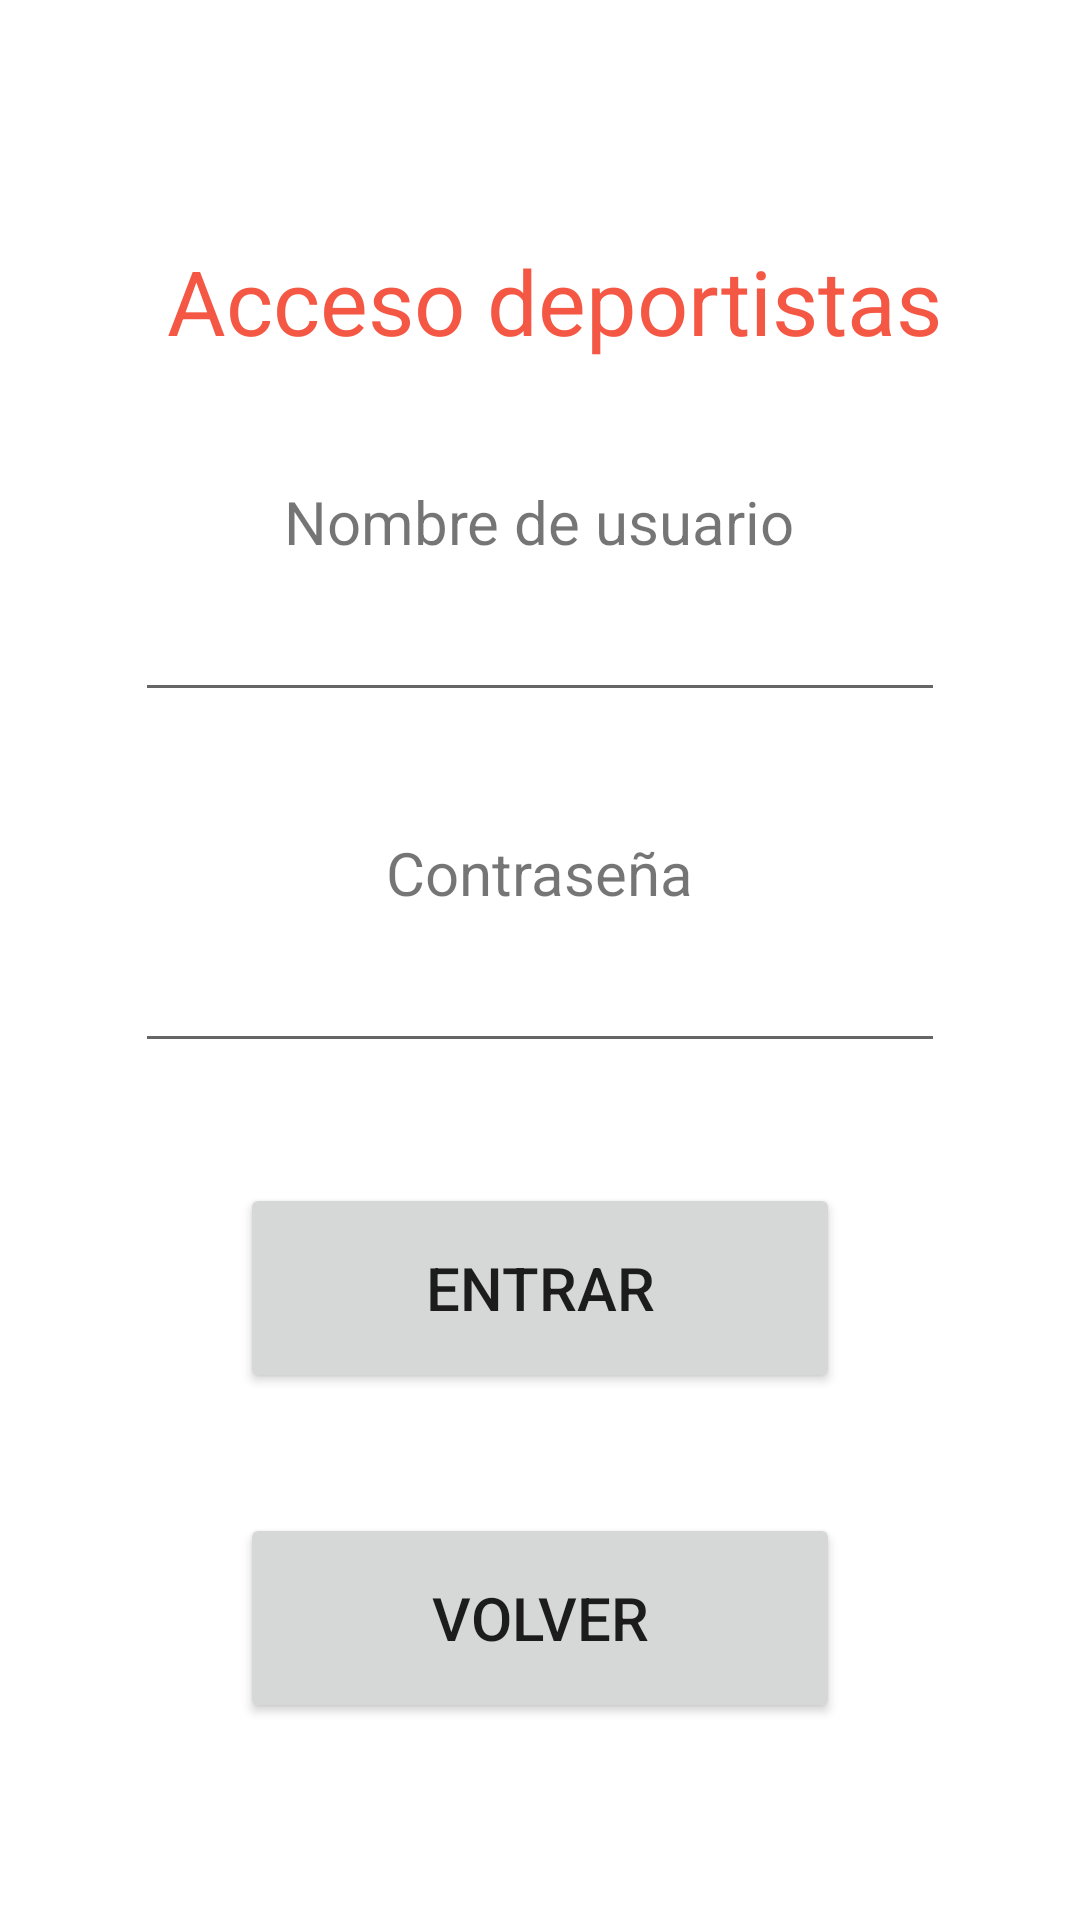

Produce the Android XML layout that renders to this screen, including the resource entries it uses.
<!-- AndroidManifest.xml: application theme Theme.FitnessApp -->
<!-- res/layout/activity_acceso_deportistas.xml -->
<?xml version="1.0" encoding="utf-8"?>
<androidx.constraintlayout.widget.ConstraintLayout xmlns:android="http://schemas.android.com/apk/res/android"
    xmlns:app="http://schemas.android.com/apk/res-auto"
    xmlns:tools="http://schemas.android.com/tools"
    android:layout_width="match_parent"
    android:layout_height="match_parent"
    tools:context=".AccesoDeportistas">

    <ScrollView
        android:layout_width="match_parent"
        android:layout_height="match_parent"
        app:layout_constraintBottom_toBottomOf="parent"
        app:layout_constraintEnd_toEndOf="parent"
        app:layout_constraintStart_toStartOf="parent"
        app:layout_constraintTop_toTopOf="parent">

        <LinearLayout
            android:layout_width="match_parent"
            android:layout_height="wrap_content"
            android:orientation="vertical" >

            <Space
                android:layout_width="match_parent"
                android:layout_height="80dp" />

            <LinearLayout
                android:layout_width="match_parent"
                android:layout_height="match_parent"
                android:orientation="horizontal">

                <Space
                    android:layout_width="10dp"
                    android:layout_height="wrap_content"
                    android:layout_weight="1" />

                <TextView
                    android:id="@+id/textView20"
                    android:layout_width="wrap_content"
                    android:layout_height="wrap_content"
                    android:shadowColor="@color/gris_medio"
                    android:text="@string/titulo_dep"
                    android:textColor="@color/rojo_1"
                    android:textColorHighlight="@color/gris_fondo"
                    android:textSize="30sp" />

                <Space
                    android:layout_width="wrap_content"
                    android:layout_height="wrap_content"
                    android:layout_weight="1" />

            </LinearLayout>

            <Space
                android:layout_width="match_parent"
                android:layout_height="40dp" />

            <LinearLayout
                android:layout_width="match_parent"
                android:layout_height="match_parent"
                android:orientation="horizontal">

                <Space
                    android:layout_width="wrap_content"
                    android:layout_height="wrap_content"
                    android:layout_weight="1" />

                <TextView
                    android:id="@+id/textView15"
                    android:layout_width="wrap_content"
                    android:layout_height="wrap_content"
                    android:text="@string/nombre"
                    android:textSize="20sp" />

                <Space
                    android:layout_width="wrap_content"
                    android:layout_height="wrap_content"
                    android:layout_weight="1" />

            </LinearLayout>

            <LinearLayout
                android:layout_width="match_parent"
                android:layout_height="match_parent"
                android:layout_weight="1"
                android:orientation="horizontal">

                <Space
                    android:layout_width="wrap_content"
                    android:layout_height="wrap_content"
                    android:layout_weight="1" />

                <EditText
                    android:id="@+id/nombreUsuario"
                    android:layout_width="270dp"
                    android:layout_height="50dp"
                    android:ems="10"
                    android:inputType="textPersonName" />

                <Space
                    android:layout_width="wrap_content"
                    android:layout_height="wrap_content"
                    android:layout_weight="1" />
            </LinearLayout>

            <Space
                android:layout_width="match_parent"
                android:layout_height="40dp" />

            <LinearLayout
                android:layout_width="match_parent"
                android:layout_height="match_parent"
                android:orientation="horizontal">

                <Space
                    android:layout_width="wrap_content"
                    android:layout_height="wrap_content"
                    android:layout_weight="1" />

                <TextView
                    android:id="@+id/textView16"
                    android:layout_width="wrap_content"
                    android:layout_height="wrap_content"
                    android:text="@string/contraseña"
                    android:textSize="20sp" />

                <Space
                    android:layout_width="wrap_content"
                    android:layout_height="wrap_content"
                    android:layout_weight="1" />
            </LinearLayout>

            <LinearLayout
                android:layout_width="match_parent"
                android:layout_height="match_parent"
                android:orientation="horizontal">

                <Space
                    android:layout_width="wrap_content"
                    android:layout_height="wrap_content"
                    android:layout_weight="1" />

                <EditText
                    android:id="@+id/contrasena"
                    android:layout_width="270dp"
                    android:layout_height="50dp"
                    android:ems="10"
                    android:inputType="textPassword"
                    tools:ignore="SpeakableTextPresentCheck" />

                <Space
                    android:layout_width="wrap_content"
                    android:layout_height="wrap_content"
                    android:layout_weight="1" />

            </LinearLayout>

            <Space
                android:layout_width="match_parent"
                android:layout_height="40dp"
                android:layout_weight="1" />

            <LinearLayout
                android:layout_width="match_parent"
                android:layout_height="match_parent"
                android:orientation="horizontal">

                <Space
                    android:layout_width="wrap_content"
                    android:layout_height="wrap_content"
                    android:layout_weight="1" />

                <Button
                    android:id="@+id/buttonEntrar"
                    android:layout_width="200dp"
                    android:layout_height="70dp"
                    android:text="@string/acceso_seguir"
                    android:textSize="20sp" />

                <Space
                    android:layout_width="wrap_content"
                    android:layout_height="wrap_content"
                    android:layout_weight="1" />
            </LinearLayout>

            <Space
                android:layout_width="match_parent"
                android:layout_height="40dp"
                android:layout_weight="1" />

            <LinearLayout
                android:layout_width="match_parent"
                android:layout_height="match_parent"
                android:orientation="horizontal">

                <Space
                    android:layout_width="wrap_content"
                    android:layout_height="wrap_content"
                    android:layout_weight="1" />

                <Button
                    android:id="@+id/buttonVolver"
                    android:layout_width="200dp"
                    android:layout_height="70dp"
                    android:text="@string/acceso_volver"
                    android:textSize="20sp" />

                <Space
                    android:layout_width="wrap_content"
                    android:layout_height="wrap_content"
                    android:layout_weight="1" />

            </LinearLayout>

        </LinearLayout>
    </ScrollView>

</androidx.constraintlayout.widget.ConstraintLayout>
<!-- resources referenced by this layout -->
<resources>
  <color name="gris_fondo">#EAE7E7</color>
  <color name="gris_medio">#8D8A91</color>
  <color name="rojo_1">#E1F3412A</color>
  <string name="acceso_seguir">Entrar</string>
  <string name="acceso_volver">volver</string>
  <string name="nombre">Nombre de usuario</string>
  <string name="titulo_dep">Acceso deportistas</string>
  <style name="Theme.FitnessApp" parent="Theme.MaterialComponents.DayNight.DarkActionBar">
          
          <item name="colorPrimary">@color/rojo_1</item>
          <item name="colorPrimaryVariant">@color/teal_700</item>
          <item name="colorOnPrimary">@color/white</item>
          
          <item name="colorSecondary">@color/gris_medio</item>
          <item name="colorSecondaryVariant">@color/gris_oscuro</item>
          <item name="colorOnSecondary">@color/black</item>
          
          <item name="android:statusBarColor" tools:targetApi="l">?attr/colorPrimaryVariant</item>
          
      </style>
  <color name="teal_700">#555457</color>
  <color name="white">#FFFFFFFF</color>
  <color name="gris_oscuro">#555457</color>
  <color name="black">#FF000000</color>
</resources>
